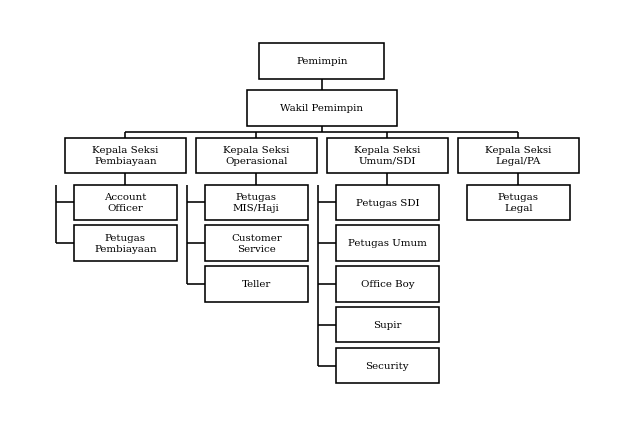

This chart was generated by the following Python code: (Note: this script raises an exception after producing the figure.)
# -*- coding: utf-8 -*-
"""
Buat bagan struktur organisasi bersih (PNG + SVG) dari data teks, tanpa watermark.

Dipakai saat user minta "versi polosan" dari bagan yang diambil dari skripsi/LKP
orang lain: bagan digambar ulang dari struktur yang sama, sumbernya tetap dicantumkan
sebagai "Sumber: <instansi>, diolah penulis, <tahun>".

Kenapa skrip, bukan menggambar manual: ukuran kanvas harus PAS dengan area teks Word
dan geometri garis penghubung gampang salah (garis melayang, kotak terpotong).

Jalankan:  C:/Python314/python.exe buat_bagan_organisasi.py

Yang sudah diperhitungkan di sini (pitfall yang pernah memakan waktu):
  1. `ax.set_aspect('auto')` + `subplots_adjust(0..1)` -> rasio PIKsel == rasio inci
     (tanpa ini, koordinat crop hasil bolak-balik dan teks jadi lonjong).
  2. Garis siku staf: batang vertikal di KIRI kotak, ujung garis horizontal dihitung
     `x - SW/2` dan `spine = x - SW/2 - jarak` -> tidak ada garis melayang/menembus.
  3. Semua kotak staf memakai satu `STEP` yang sama supaya kolom sejajar.
  4. Baris terpanjang (kolom dengan staf terbanyak) menentukan batas bawah kanvas.
  5. Simpan dua format: PNG 400 dpi (untuk Word) + SVG (untuk Edit di Word/Inkscape).
"""

import os
import matplotlib
matplotlib.use('Agg')
import matplotlib.pyplot as plt
from matplotlib.patches import Rectangle

# ---- kanvas: LEbar 16 cm = tinggi 29,7 - 2,5 - 2,5 (margin skripsi lain) ----
# Untuk laporan USK FMIPA pakai area teks 14,5 cm -> FIG_W = 5.71 inci.
FIG_W = 6.30
FIG_H = 4.30
DPI = 400
OUT_DIR = os.path.join(os.environ.get('LOCALAPPDATA', '.'), 'Temp')
NAMA = 'Bagan_Struktur_Organisasi'

# ---------------------------------------------------------------- data bagan
PUNCAK = 'Pemimpin'
WAKIL = 'Wakil Pemimpin'
# (judul kepala seksi, [petugas dari atas ke bawah])
SEKSI = [
    ('Kepala Seksi\nPembiayaan', ['Account\nOfficer', 'Petugas\nPembiayaan']),
    ('Kepala Seksi\nOperasional', ['Petugas\nMIS/Haji', 'Customer\nService', 'Teller']),
    ('Kepala Seksi\nUmum/SDI', ['Petugas SDI', 'Petugas Umum', 'Office Boy',
                                'Supir', 'Security']),
    ('Kepala Seksi\nLegal/PA', ['Petugas\nLegal']),
]

# ---------------------------------------------------------------- geometri
LW = 1.15          # tebal garis (pt) - samakan kotak & penghubung
FS = 7.4           # ukuran teks kotak
BH = 9.0           # tinggi kotak
KW, SW = 19.5, 16.5   # lebar kotak kepala seksi / kotak staf
STEP = 10.4        # jarak vertikal antar kotak staf
STUB = 2.8         # jarak batang vertikal staf dari tepi kiri kotak
MARGIN = 8.0       # margin kanvas (unit 0-100)


def gambar_bagan(path_png, path_svg):
    fig, ax = plt.subplots(figsize=(FIG_W, FIG_H), dpi=DPI)
    ax.set_xlim(0, 100)
    ax.set_ylim(0, 100)
    ax.axis('off')

    def box(cx, cy, w, h, teks, fs=FS):
        ax.add_patch(Rectangle((cx - w / 2, cy - h / 2), w, h, facecolor='white',
                               edgecolor='black', linewidth=LW, zorder=3))
        ax.text(cx, cy, teks, ha='center', va='center', fontsize=fs,
                family='serif', color='black', zorder=4, linespacing=1.2)

    def V(x, y1, y2):
        ax.plot([x, x], [min(y1, y2), max(y1, y2)], color='black', lw=LW,
                solid_capstyle='butt', zorder=2)

    def H(x1, x2, y):
        ax.plot([min(x1, x2), max(x1, x2)], [y, y], color='black', lw=LW,
                solid_capstyle='butt', zorder=2)

    n = len(SEKSI)
    isi = 100 - 2 * MARGIN
    lebar_kolom = isi / n
    cx = [MARGIN + lebar_kolom * (i + 0.5) for i in range(n)]

    max_staf = max(len(s[1]) for s in SEKSI)
    total = BH * 2 + STEP * (max_staf - 1) + BH + 3 * (BH / 2 + 3.0)
    skala = isi / total

    def Y(y):                       # unit desain -> 0..100
        return 100 - MARGIN - y * skala

    yP = Y(BH / 2)
    yW = Y(BH + 3.0 + BH / 2)
    yK = Y(BH + 3.0 + BH + 3.0 + BH / 2)
    yS0 = Y(BH + 3.0 + BH + 3.0 + BH + 3.0 + BH / 2)

    box(50, yP, 20, BH * skala, PUNCAK)
    box(50, yW, 24, BH * skala, WAKIL)
    V(50, yP - BH * skala / 2, yW + BH * skala / 2)

    bus_y = (yW - BH * skala / 2 + yK + BH * skala / 2) / 2
    V(50, yW - BH * skala / 2, bus_y)
    H(cx[0], cx[-1], bus_y)
    for x in cx:
        V(x, bus_y, yK + BH * skala / 2)

    for x, (judul, staf) in zip(cx, SEKSI):
        box(x, yK, KW, BH * skala, judul)
        ys = [yS0 - j * STEP * skala for j in range(len(staf))]
        atas = yS0 + BH * skala / 2
        V(x, yK - BH * skala / 2, atas)
        if len(staf) > 1:
            spine = x - SW / 2 - STUB
            V(spine, ys[-1], atas)
            for y in ys:
                H(spine, x - SW / 2, y)
        for y, t in zip(ys, staf):
            box(x, y, SW, BH * skala, t)

    fig.subplots_adjust(left=0.005, right=0.995, top=0.995, bottom=0.005)
    for ext, path in (('png', path_png), ('svg', path_svg)):
        fig.savefig(path, dpi=DPI, facecolor='white')
    plt.close(fig)
    print('TERSIMPAN:', path_png)
    print('TERSIMPAN:', path_svg)


if __name__ == '__main__':
    gambar_bagan(os.path.join(OUT_DIR, NAMA + '_polos.png'),
                 os.path.join(OUT_DIR, NAMA + '_polos.svg'))
